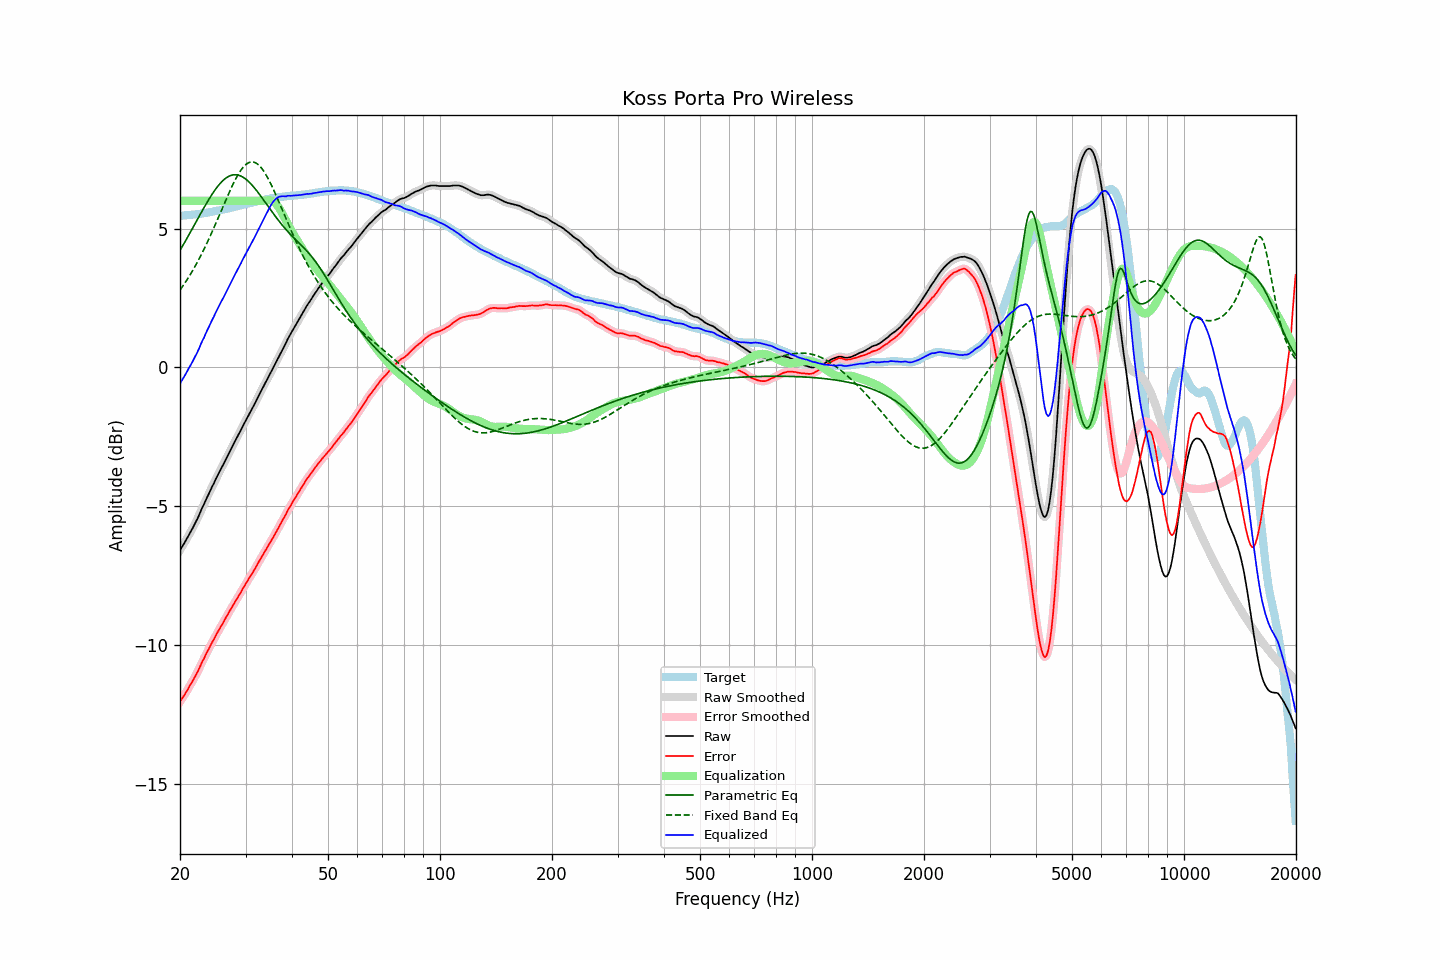

The data file committed next to this chart (first rows):
frequency, raw, error, smoothed, error_smoothed, equalization, parametric_eq, fixed_band_eq, equalized_raw, equalized_smoothed, target
20.00, -6.58, -12.04, -6.58, -12.03, 6.00, 4.21, 2.79, -0.58, -0.58, 5.46
20.20, -6.48, -11.94, -6.48, -11.95, 6.00, 4.31, 2.87, -0.48, -0.48, 5.46
20.40, -6.39, -11.86, -6.39, -11.86, 6.00, 4.41, 2.95, -0.39, -0.39, 5.47
20.61, -6.29, -11.77, -6.29, -11.76, 6.00, 4.51, 3.04, -0.29, -0.29, 5.48
20.81, -6.19, -11.67, -6.19, -11.67, 6.00, 4.61, 3.12, -0.19, -0.19, 5.48
21.02, -6.09, -11.58, -6.09, -11.57, 6.00, 4.72, 3.21, -0.09, -0.09, 5.49
21.23, -5.98, -11.47, -5.98, -11.47, 6.00, 4.82, 3.31, 0.02, 0.02, 5.49
21.44, -5.88, -11.37, -5.88, -11.37, 6.00, 4.92, 3.40, 0.12, 0.12, 5.50
21.66, -5.77, -11.28, -5.77, -11.27, 6.00, 5.03, 3.50, 0.23, 0.23, 5.51
21.87, -5.66, -11.16, -5.66, -11.17, 6.00, 5.13, 3.60, 0.34, 0.34, 5.51
22.09, -5.54, -11.05, -5.54, -11.06, 6.00, 5.24, 3.70, 0.46, 0.46, 5.51
22.31, -5.43, -10.95, -5.42, -10.94, 6.00, 5.34, 3.81, 0.57, 0.58, 5.52
22.54, -5.30, -10.83, -5.29, -10.82, 6.00, 5.45, 3.92, 0.70, 0.71, 5.52
22.76, -5.16, -10.69, -5.17, -10.70, 6.00, 5.55, 4.03, 0.84, 0.83, 5.53
22.99, -5.03, -10.57, -5.04, -10.58, 6.00, 5.66, 4.14, 0.97, 0.96, 5.54
23.22, -4.92, -10.47, -4.91, -10.46, 6.00, 5.76, 4.26, 1.08, 1.09, 5.55
23.45, -4.78, -10.34, -4.79, -10.35, 6.00, 5.86, 4.38, 1.22, 1.21, 5.56
23.69, -4.66, -10.23, -4.66, -10.23, 6.00, 5.96, 4.50, 1.34, 1.34, 5.57
23.92, -4.54, -10.12, -4.53, -10.11, 6.00, 6.05, 4.63, 1.46, 1.47, 5.58
24.16, -4.41, -10.00, -4.41, -10.01, 6.00, 6.15, 4.76, 1.59, 1.59, 5.59
24.40, -4.29, -9.89, -4.29, -9.90, 6.00, 6.24, 4.88, 1.71, 1.71, 5.60
24.65, -4.18, -9.80, -4.17, -9.79, 6.00, 6.32, 5.02, 1.82, 1.83, 5.62
24.89, -4.05, -9.68, -4.05, -9.68, 6.00, 6.41, 5.15, 1.95, 1.95, 5.63
25.14, -3.93, -9.57, -3.93, -9.57, 6.00, 6.48, 5.28, 2.07, 2.07, 5.64
25.39, -3.82, -9.47, -3.81, -9.46, 6.00, 6.56, 5.42, 2.18, 2.19, 5.65
25.65, -3.70, -9.36, -3.70, -9.37, 6.00, 6.62, 5.55, 2.30, 2.30, 5.66
25.91, -3.59, -9.27, -3.59, -9.27, 6.00, 6.69, 5.69, 2.41, 2.41, 5.68
26.16, -3.49, -9.18, -3.48, -9.17, 6.00, 6.74, 5.82, 2.51, 2.52, 5.69
26.43, -3.37, -9.07, -3.37, -9.07, 6.00, 6.79, 5.96, 2.63, 2.63, 5.70
26.69, -3.25, -8.96, -3.25, -8.96, 6.00, 6.83, 6.09, 2.75, 2.75, 5.71
26.96, -3.14, -8.87, -3.14, -8.86, 6.00, 6.87, 6.22, 2.86, 2.86, 5.73
27.23, -3.02, -8.76, -3.02, -8.76, 6.00, 6.90, 6.35, 2.98, 2.98, 5.73
27.50, -2.91, -8.66, -2.91, -8.66, 6.00, 6.92, 6.48, 3.09, 3.09, 5.75
27.77, -2.80, -8.56, -2.79, -8.56, 6.00, 6.93, 6.60, 3.20, 3.21, 5.76
28.05, -2.68, -8.46, -2.68, -8.46, 6.00, 6.94, 6.72, 3.32, 3.32, 5.78
28.33, -2.57, -8.36, -2.57, -8.36, 6.00, 6.93, 6.83, 3.43, 3.43, 5.79
28.62, -2.46, -8.27, -2.46, -8.27, 6.00, 6.92, 6.93, 3.54, 3.54, 5.81
28.90, -2.35, -8.17, -2.35, -8.17, 6.00, 6.91, 7.02, 3.65, 3.65, 5.82
29.19, -2.24, -8.08, -2.24, -8.07, 6.00, 6.88, 7.11, 3.76, 3.76, 5.84
29.48, -2.12, -7.97, -2.12, -7.97, 6.00, 6.85, 7.19, 3.88, 3.88, 5.85
29.78, -2.01, -7.88, -2.01, -7.88, 6.00, 6.82, 7.25, 3.99, 3.99, 5.87
30.08, -1.90, -7.78, -1.90, -7.78, 6.00, 6.77, 7.30, 4.10, 4.10, 5.88
30.38, -1.79, -7.69, -1.79, -7.69, 6.00, 6.73, 7.35, 4.21, 4.21, 5.90
30.68, -1.68, -7.58, -1.68, -7.59, 6.00, 6.67, 7.38, 4.32, 4.32, 5.90
30.99, -1.58, -7.50, -1.58, -7.50, 6.00, 6.61, 7.39, 4.42, 4.42, 5.92
31.30, -1.47, -7.40, -1.47, -7.41, 6.00, 6.55, 7.40, 4.53, 4.53, 5.93
31.61, -1.36, -7.31, -1.36, -7.31, 6.00, 6.48, 7.39, 4.64, 4.64, 5.95
31.93, -1.25, -7.21, -1.25, -7.21, 6.00, 6.41, 7.37, 4.75, 4.75, 5.96
32.24, -1.13, -7.11, -1.13, -7.11, 6.00, 6.34, 7.33, 4.87, 4.87, 5.98
32.57, -1.01, -7.00, -1.01, -7.00, 6.00, 6.26, 7.28, 4.99, 4.99, 5.99
32.89, -0.90, -6.90, -0.90, -6.90, 6.00, 6.19, 7.22, 5.10, 5.10, 6.01
33.22, -0.79, -6.80, -0.79, -6.80, 6.00, 6.11, 7.15, 5.21, 5.21, 6.01
33.55, -0.67, -6.70, -0.67, -6.70, 6.00, 6.03, 7.07, 5.33, 5.33, 6.03
33.89, -0.56, -6.60, -0.56, -6.60, 6.01, 5.95, 6.98, 5.45, 5.45, 6.04
34.23, -0.45, -6.51, -0.45, -6.50, 6.02, 5.86, 6.88, 5.56, 5.57, 6.06
34.57, -0.34, -6.41, -0.34, -6.41, 6.02, 5.78, 6.78, 5.68, 5.68, 6.07
34.92, -0.23, -6.31, -0.23, -6.31, 6.02, 5.70, 6.66, 5.79, 5.79, 6.07
35.27, -0.12, -6.21, -0.12, -6.21, 6.00, 5.62, 6.55, 5.88, 5.88, 6.09
35.62, -0.01, -6.11, -0.01, -6.11, 5.98, 5.54, 6.42, 5.96, 5.96, 6.10
35.97, 0.10, -6.01, 0.10, -6.01, 5.93, 5.46, 6.29, 6.03, 6.03, 6.11
... 635 more rows
